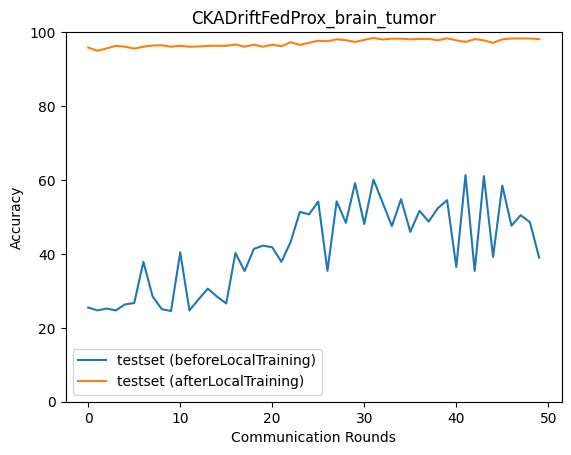

The data file committed next to this chart (first rows):
epoch, accuracy_test_before, macro_f1_test_before, macro_precision_test_before, macro_recall_test_before, accuracy_test_after, macro_f1_test_after, macro_precision_test_after, macro_recall_test_after
0, 25.49, 10.69, 13.31, 25.28, 95.83, 95.85, 96.05, 95.81
1, 24.71, 9.906, 6.177, 25.0, 94.94, 94.95, 95.37, 94.91
2, 25.21, 10.07, 6.302, 25.0, 95.6, 95.63, 95.72, 95.6
3, 24.71, 9.906, 6.177, 25.0, 96.27, 96.29, 96.32, 96.27
4, 26.32, 12.31, 29.11, 26.12, 96.05, 96.07, 96.17, 96.04
5, 26.71, 14.47, 24.61, 26.96, 95.55, 95.57, 95.77, 95.53
6, 37.84, 25.45, 20.19, 37.79, 96.05, 96.07, 96.15, 96.04
7, 28.49, 17.67, 22.01, 28.7, 96.38, 96.4, 96.43, 96.38
8, 25.04, 10.87, 8.881, 25.27, 96.44, 96.47, 96.51, 96.44
9, 24.54, 9.866, 6.156, 24.83, 96.05, 96.07, 96.1, 96.05
10, 40.4, 26.93, 20.4, 40.47, 96.33, 96.36, 96.43, 96.32
11, 24.71, 9.906, 6.177, 25.0, 96.05, 96.07, 96.13, 96.05
12, 27.71, 15.28, 11.42, 27.47, 96.1, 96.13, 96.23, 96.1
13, 30.61, 22.03, 19.22, 30.94, 96.27, 96.29, 96.32, 96.27
14, 28.44, 16.09, 26.35, 28.19, 96.33, 96.35, 96.39, 96.32
15, 26.6, 14.03, 26.75, 26.86, 96.27, 96.29, 96.32, 96.27
16, 40.23, 33.28, 40.62, 40.3, 96.66, 96.69, 96.74, 96.66
17, 35.34, 25.57, 25.27, 35.44, 96.05, 96.07, 96.13, 96.05
18, 41.35, 28.51, 23.45, 41.36, 96.61, 96.63, 96.72, 96.6
19, 42.24, 35.15, 40.11, 42.07, 96.05, 96.06, 96.08, 96.05
20, 41.79, 30.1, 28.1, 41.8, 96.61, 96.63, 96.7, 96.6
21, 37.84, 29.67, 37.27, 37.54, 96.16, 96.17, 96.19, 96.16
22, 43.24, 33.69, 32.02, 43.26, 97.27, 97.29, 97.32, 97.28
23, 51.36, 49.06, 60.99, 51.12, 96.55, 96.57, 96.65, 96.54
24, 50.7, 45.63, 45.47, 50.83, 97.11, 97.12, 97.17, 97.1
25, 54.15, 47.74, 48.54, 53.92, 97.66, 97.68, 97.72, 97.66
26, 35.39, 25.97, 27.22, 35.5, 97.55, 97.56, 97.61, 97.54
27, 54.2, 46.43, 46.19, 54.09, 98.05, 98.05, 98.06, 98.06
28, 48.41, 43.58, 49.3, 48.5, 97.83, 97.83, 97.86, 97.82
29, 59.15, 53.71, 55.74, 59.02, 97.33, 97.33, 97.33, 97.33
30, 48.08, 43.41, 52.24, 48.2, 97.89, 97.88, 97.89, 97.89
31, 60.1, 56.12, 58.35, 59.98, 98.44, 98.44, 98.46, 98.44
32, 53.81, 48.62, 70.57, 53.67, 98, 97.99, 98.01, 98
33, 47.52, 41.8, 50.5, 47.5, 98.22, 98.22, 98.26, 98.21
34, 54.81, 48, 44.34, 54.58, 98.22, 98.22, 98.25, 98.21
35, 45.97, 33.85, 53.55, 45.93, 98.05, 98.05, 98.07, 98.05
36, 51.64, 45.18, 44.91, 51.5, 98.16, 98.16, 98.18, 98.16
37, 48.75, 36.68, 50.19, 48.68, 98.16, 98.16, 98.19, 98.16
38, 52.37, 46.39, 46.63, 52.26, 97.77, 97.77, 97.77, 97.77
39, 54.54, 46.8, 49.01, 54.43, 98.33, 98.33, 98.36, 98.32
40, 36.45, 27.83, 35.72, 36.55, 97.77, 97.77, 97.8, 97.77
41, 61.32, 52.88, 48.13, 61.13, 97.33, 97.33, 97.35, 97.33
42, 35.39, 26.03, 30.04, 35.51, 98.11, 98.1, 98.11, 98.1
43, 61.05, 52.64, 47.1, 60.8, 97.77, 97.77, 97.77, 97.78
44, 39.18, 29.41, 53.22, 39.23, 97.11, 97.1, 97.17, 97.09
45, 58.49, 51.07, 55.54, 58.24, 98.05, 98.05, 98.06, 98.05
46, 47.63, 43.35, 42.35, 47.76, 98.27, 98.27, 98.27, 98.27
47, 50.47, 48.29, 63.6, 50.25, 98.27, 98.27, 98.29, 98.27
48, 48.58, 37.63, 34.34, 48.55, 98.27, 98.27, 98.28, 98.27
49, 39.01, 30.89, 37.14, 38.69, 98.11, 98.11, 98.16, 98.1
